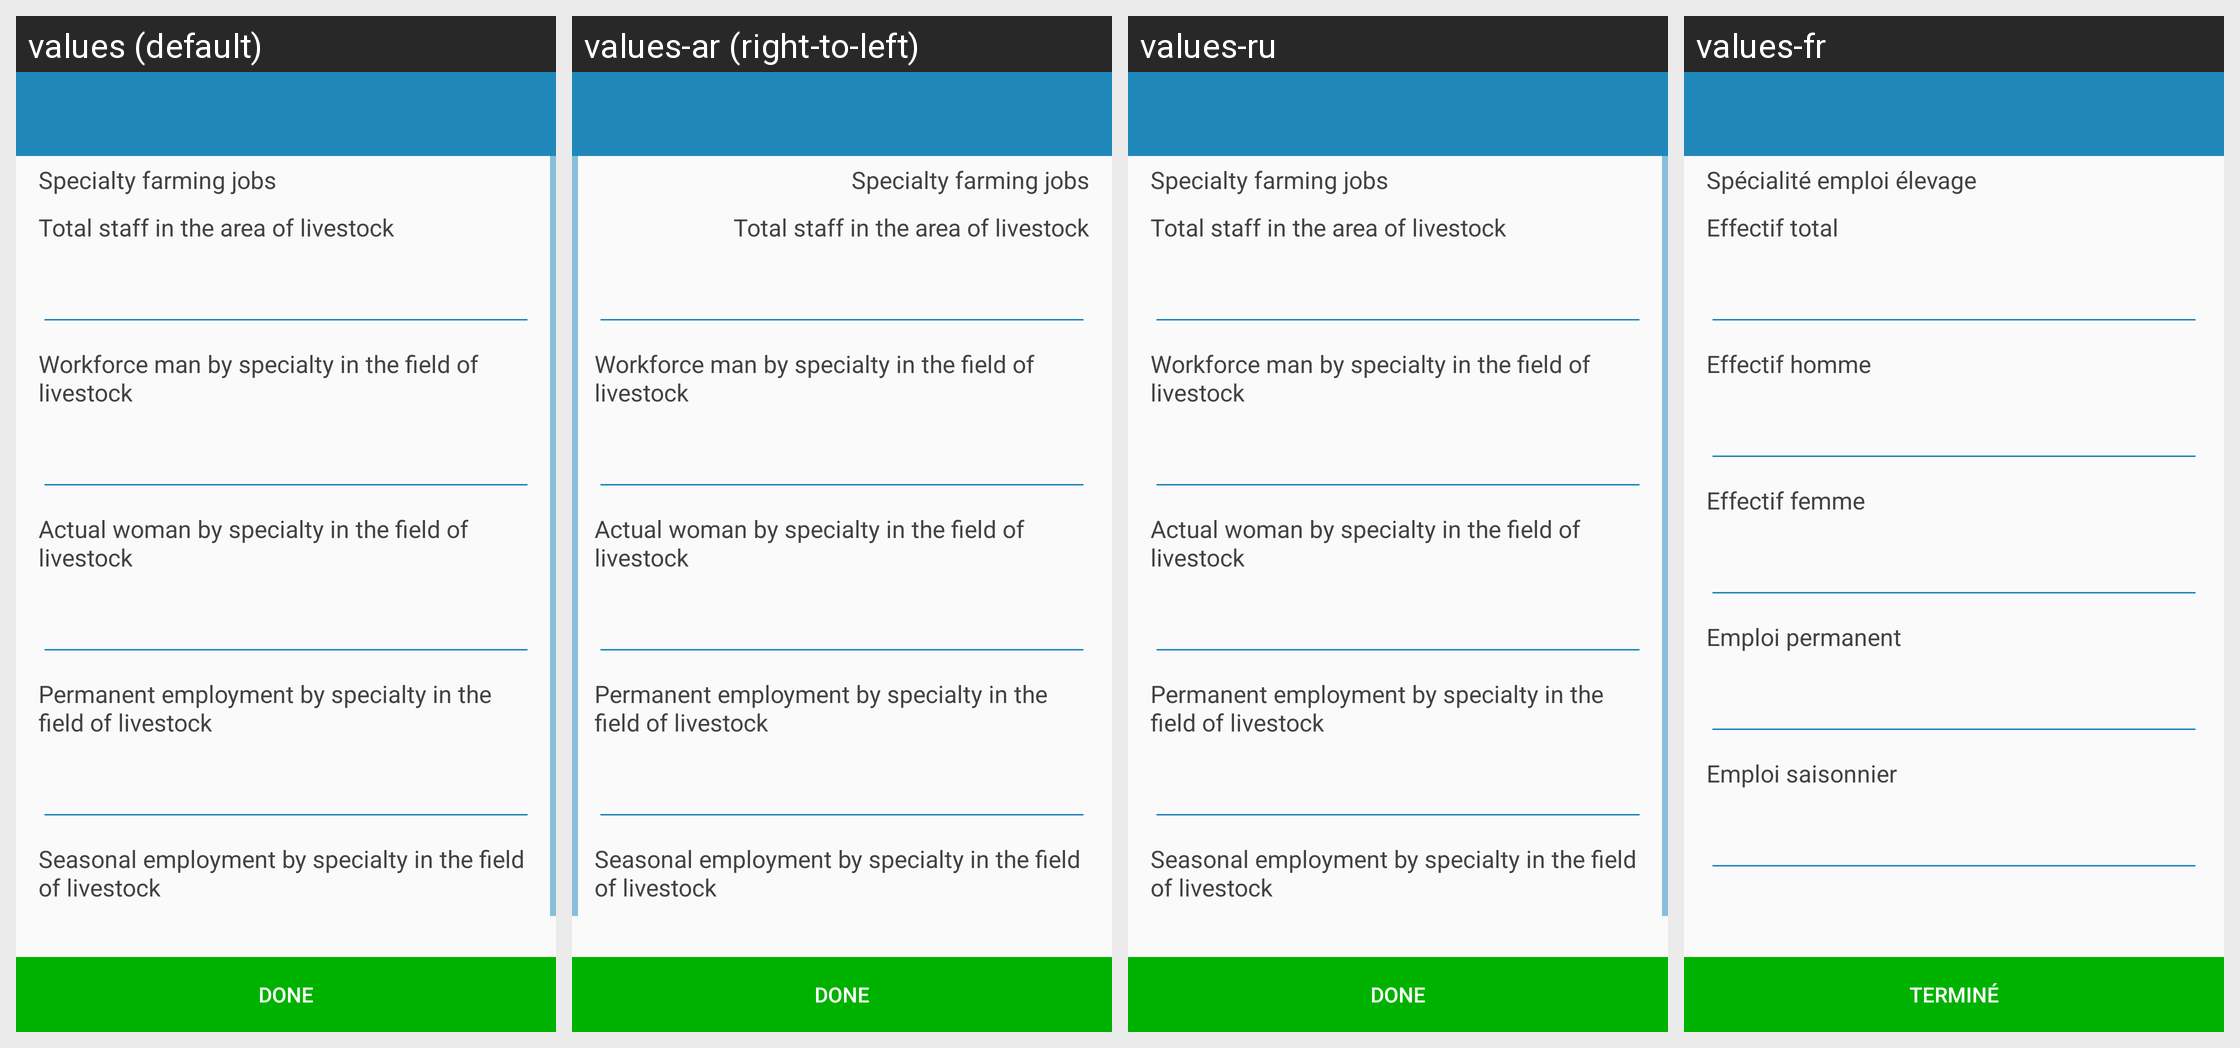

Here is an Android app screen in its default locale and in the app's own translations. Write out the translated-string differences for the strings that appear on this screen.
Android screen res/layout/sn_farmer_employee_livestock.xml rendered under 4 locales, left to right: values (default), values-ar (right-to-left), values-ru, values-fr. Device: Nexus 5 (rendered at 1080×1920; each locale shown at half size, 540×960, under a caption strip naming it); theme AppTheme.
Other locales in the repository, not shown: values-af, values-ca.
Strings drawn on this screen, with the default value and each locale's value (text and hints the layout hard-codes, and strings that could not be matched under every locale, appear in the picture but are not listed):

farmer_employee_livestock_speciality
  values: Specialty farming jobs
  values-ar: Specialty farming jobs  [not translated; the default value is used]
  values-ru: Specialty farming jobs  [not translated; the default value is used]
  values-fr: Spécialité emploi élevage

farmer_employee_livestock_total_workforce
  values: Total staff in the area of livestock
  values-ar: Total staff in the area of livestock  [not translated; the default value is used]
  values-ru: Total staff in the area of livestock  [not translated; the default value is used]
  values-fr: Effectif total

farmer_employee_livestock_male_workforce
  values: Workforce man by specialty in the field of livestock
  values-ar: Workforce man by specialty in the field of livestock  [not translated; the default value is used]
  values-ru: Workforce man by specialty in the field of livestock  [not translated; the default value is used]
  values-fr: Effectif homme

farmer_employee_livestock_female_workforce
  values: Actual woman by specialty in the field of livestock
  values-ar: Actual woman by specialty in the field of livestock  [not translated; the default value is used]
  values-ru: Actual woman by specialty in the field of livestock  [not translated; the default value is used]
  values-fr: Effectif femme

farmer_employee_livestock_permanent_workforce
  values: Permanent employment by specialty in the field of livestock
  values-ar: Permanent employment by specialty in the field of livestock  [not translated; the default value is used]
  values-ru: Permanent employment by specialty in the field of livestock  [not translated; the default value is used]
  values-fr: Emploi permanent

farmer_employee_livestock_seasonal_workforce
  values: Seasonal employment by specialty in the field of livestock
  values-ar: Seasonal employment by specialty in the field of livestock  [not translated; the default value is used]
  values-ru: Seasonal employment by specialty in the field of livestock  [not translated; the default value is used]
  values-fr: Emploi saisonnier

action_done
  values: Done
  values-ar: Done  [not translated; the default value is used]
  values-ru: Done  [not translated; the default value is used]
  values-fr: Terminé
